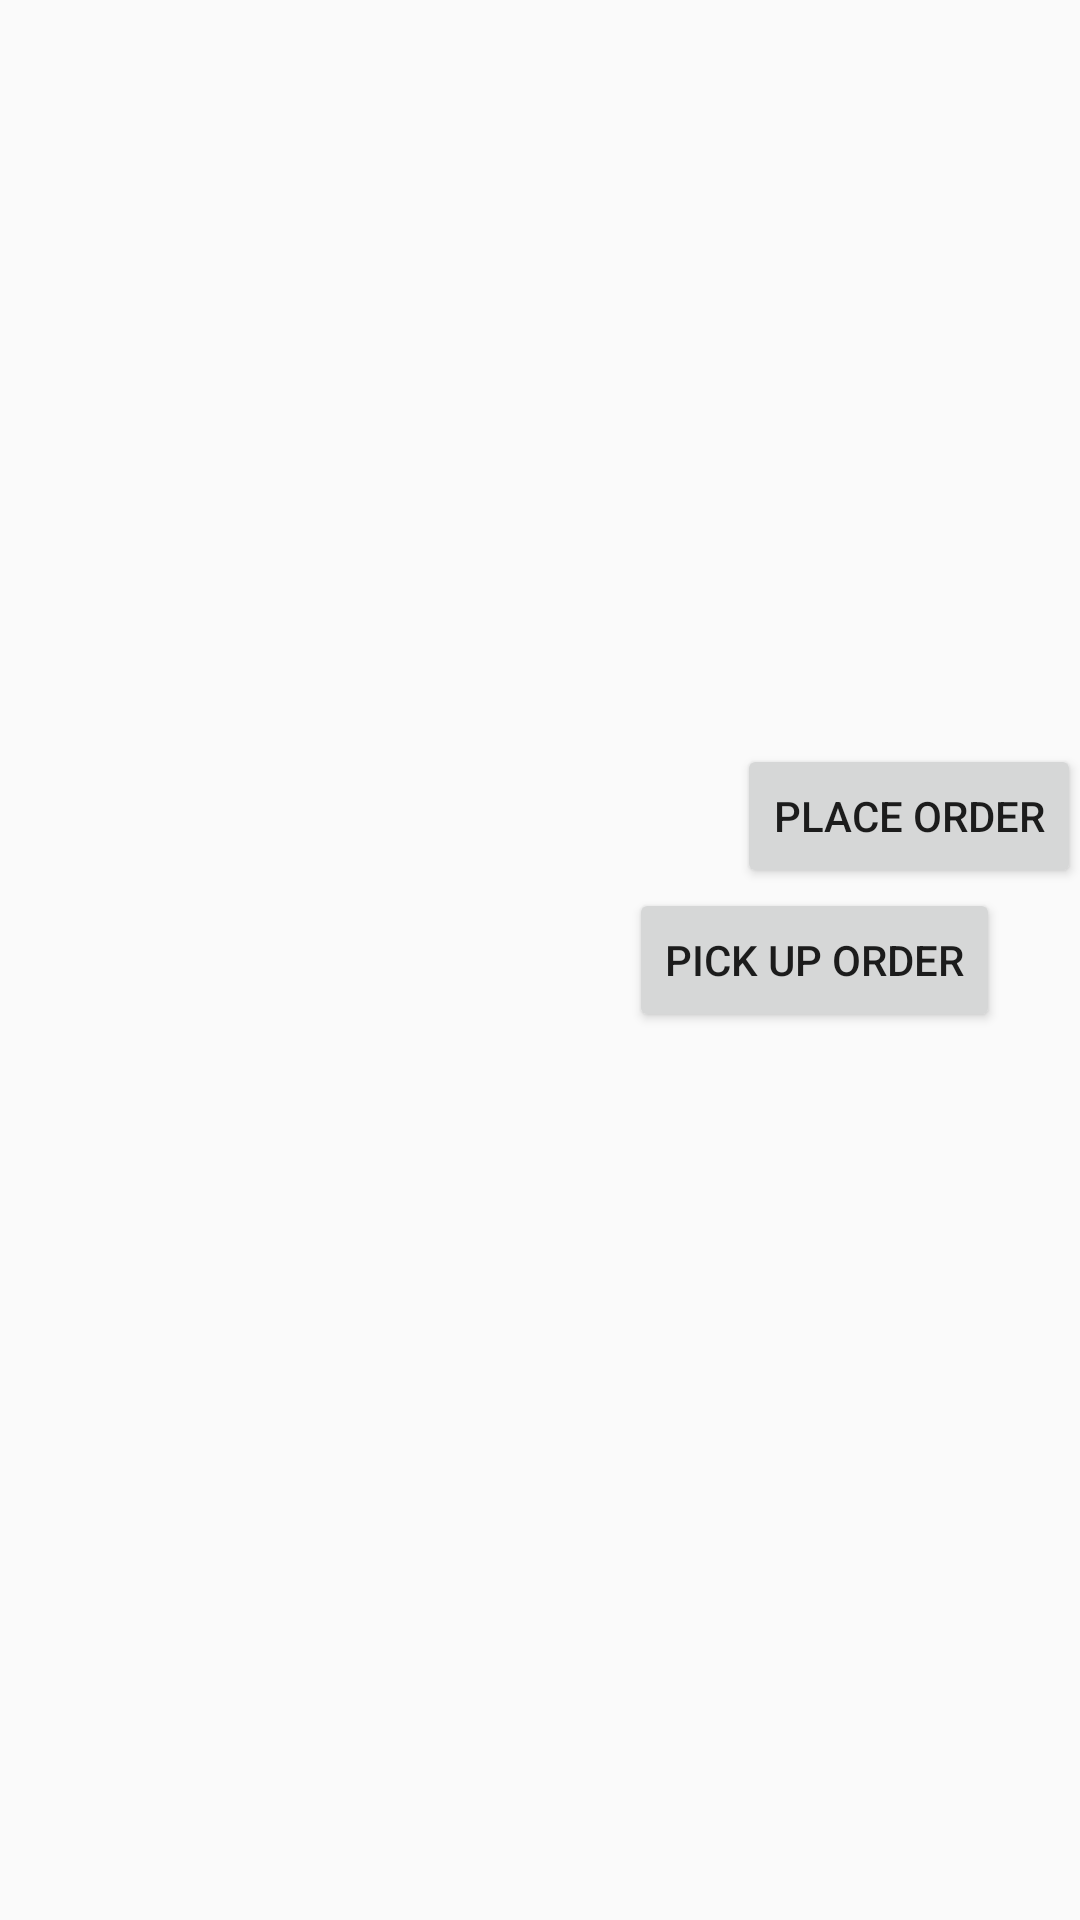

Here is an Android app screen rendered from its layout file. Give the layout XML and the strings, colors and styles it references.
<!-- AndroidManifest.xml: application theme AppTheme -->
<!-- res/layout/activity_order_or_pickup.xml -->
<?xml version="1.0" encoding="utf-8"?>
<RelativeLayout xmlns:android="http://schemas.android.com/apk/res/android"
    xmlns:tools="http://schemas.android.com/tools" android:layout_width="match_parent"
    android:layout_height="match_parent" android:paddingLeft="@dimen/activity_horizontal_margin"
    android:paddingRight="@dimen/activity_horizontal_margin"
    android:paddingTop="@dimen/activity_vertical_margin"
    android:paddingBottom="@dimen/activity_vertical_margin"
    tools:context="in.edu.bml.cse.semester3.lazybone.OrderOrPickup">

    <Button
        android:layout_width="wrap_content"
        android:layout_height="wrap_content"
        android:text="PICK UP ORDER"
        android:id="@+id/PickUp"
        android:layout_centerVertical="true"
        android:layout_alignParentStart="true"
        android:layout_marginStart="210dp" />

    <Button
        android:layout_width="wrap_content"
        android:layout_height="wrap_content"
        android:text="PLACE ORDER"
        android:id="@+id/Order"
        android:layout_above="@+id/PickUp"
        android:layout_alignParentEnd="true" />
</RelativeLayout>
<!-- resources referenced by this layout -->
<resources>
  <style name="AppTheme" parent="Base.Theme.AppCompat.Light.DarkActionBar">
          
          <item name="colorPrimary">@color/colorPrimary</item>
          <item name="colorPrimaryDark">@color/colorPrimaryDark</item>
          <item name="colorAccent">@color/colorAccent</item>
      </style>
  <color name="colorPrimary">#3F51B5</color>
  <color name="colorPrimaryDark">#303F9F</color>
  <color name="colorAccent">#FF4081</color>
</resources>
